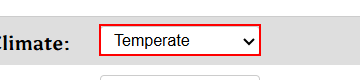
Workflow: ~RandomWeather

Step 1: select "str_climate" in the drop-down

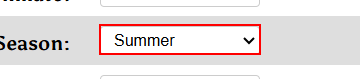
Step 2: select "str_season" in the drop-down 'Season:'

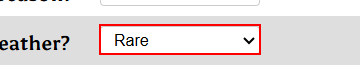
Step 3: select "Rare" in the drop-down 'Supernatural Weather?'

Step 4: click on the text box in window 'donjon; Random Weather Generator' (chrome.exe) (no picture)

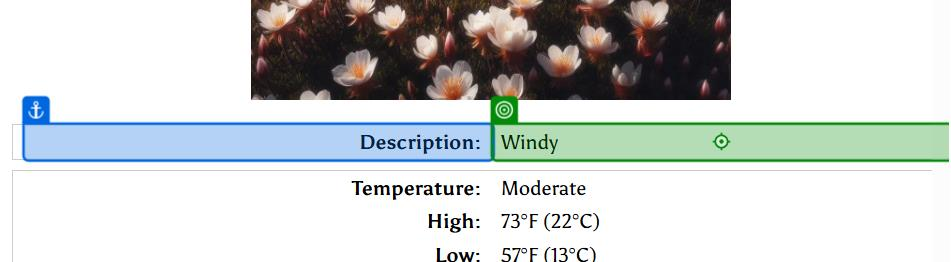
Step 5: VerifyExecutionOptions on the element 'Windy' in window 'donjon; Random Weather Generator' (chrome.exe)
